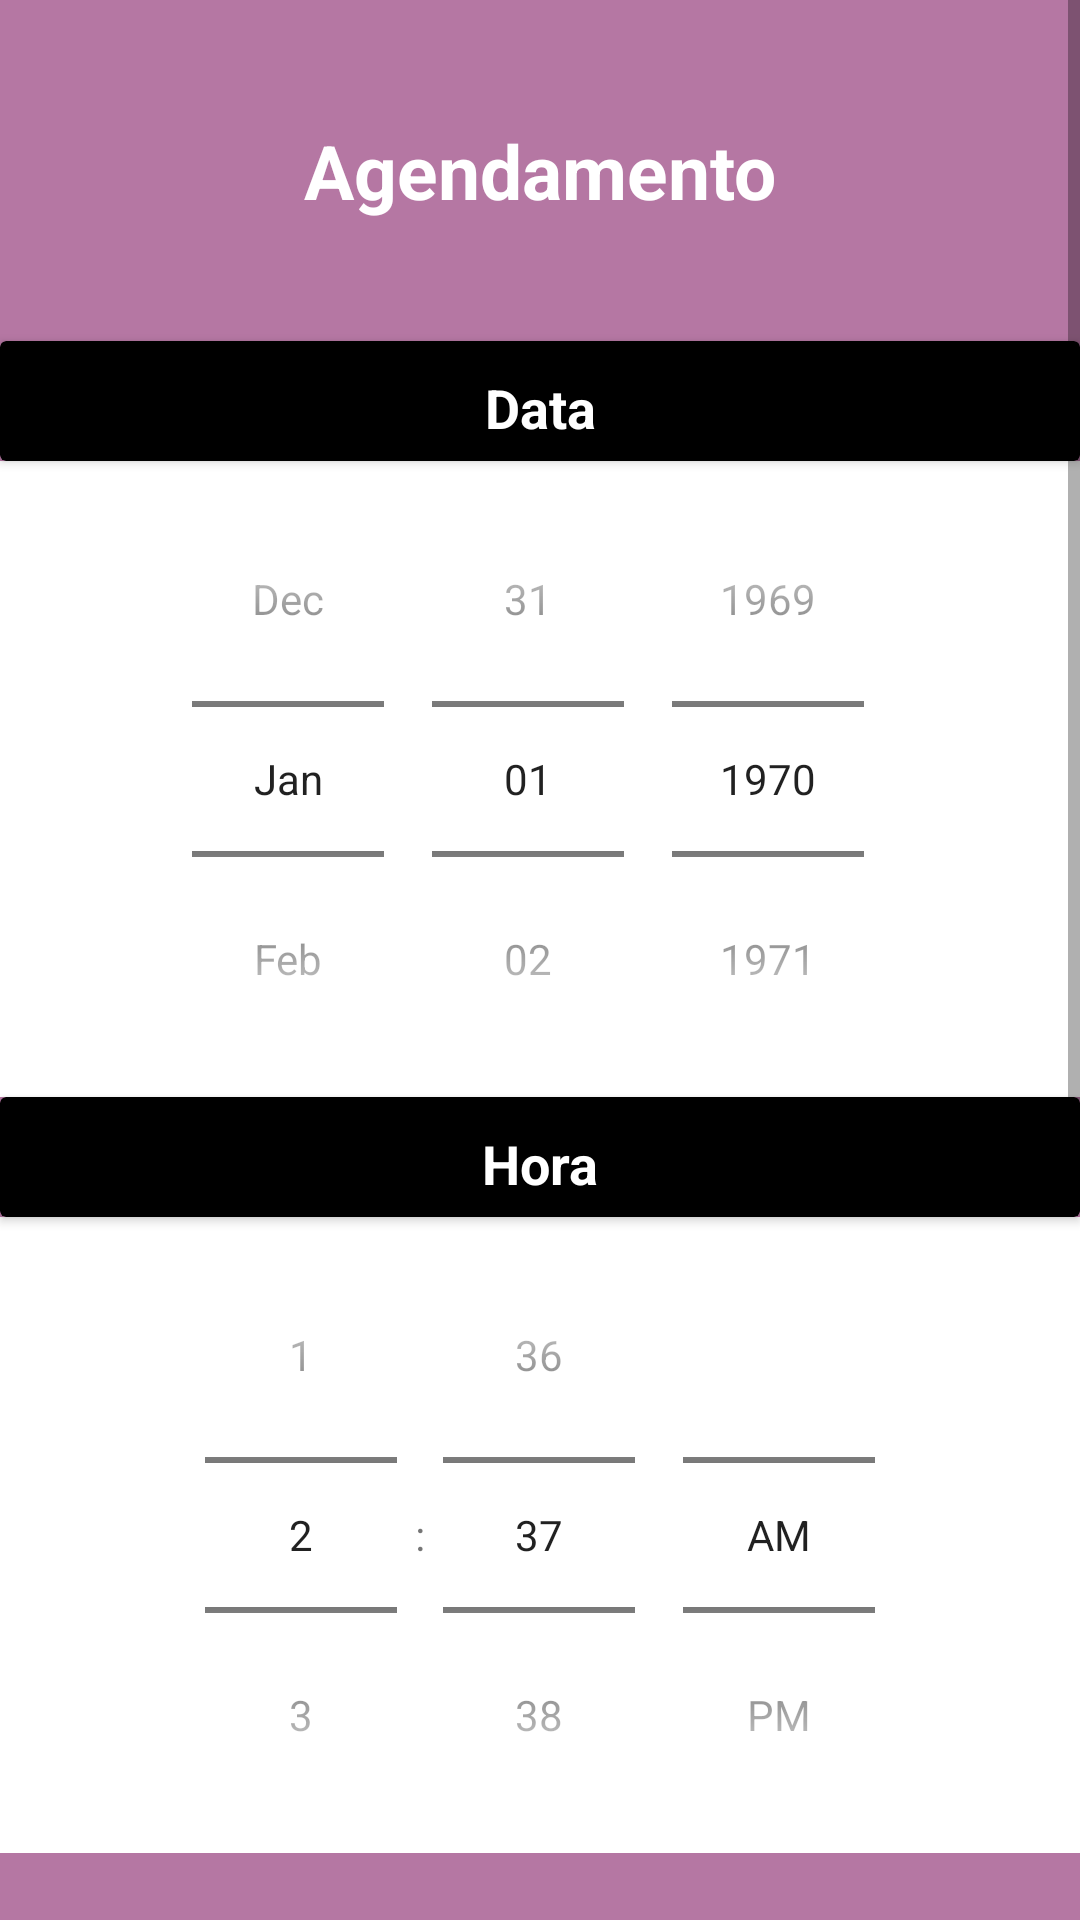

Produce the Android XML layout that renders to this screen, including the resource entries it uses.
<!-- AndroidManifest.xml: application theme Theme.PetVip -->
<!-- res/layout/activity_agendamento.xml -->
<?xml version="1.0" encoding="utf-8"?>
<ScrollView
    xmlns:android="http://schemas.android.com/apk/res/android"
    android:layout_width="match_parent"
    android:layout_height="match_parent"
    android:fillViewport="true">

<LinearLayout
    xmlns:app="http://schemas.android.com/apk/res-auto"
    xmlns:tools="http://schemas.android.com/tools"
    android:layout_width="match_parent"
    android:layout_height="match_parent"
    android:orientation="vertical"
    android:background="@color/roxo"
    tools:context=".view.Agendamento">

    <TextView
        android:layout_width="match_parent"
        android:layout_height="wrap_content"
        android:text="Agendamento"
        android:textSize="25sp"
        android:textColor="@color/white"
        android:textStyle="bold"
        android:gravity="center"
        android:layout_margin="40dp"/>

    <androidx.cardview.widget.CardView
        android:layout_width="match_parent"
        android:layout_height="40dp"
        app:cardBackgroundColor="@color/black">

    <TextView
        android:layout_width="match_parent"
        android:layout_height="wrap_content"
        android:text="Data"
        android:textSize="18sp"
        android:textColor="@color/white"
        android:textStyle="bold"
        android:gravity="center"
        android:layout_margin="10dp"/>
    </androidx.cardview.widget.CardView>

    <DatePicker
        android:id="@+id/datePicker"
        android:layout_width="match_parent"
        android:layout_height="wrap_content"
        android:background="@color/white"
        android:calendarViewShown="false"
        android:datePickerMode="spinner"/>

    <androidx.cardview.widget.CardView
        android:layout_width="match_parent"
        android:layout_height="40dp"
        app:cardBackgroundColor="@color/black">

        <TextView
            android:layout_width="match_parent"
            android:layout_height="wrap_content"
            android:text="Hora"
            android:textSize="18sp"
            android:textColor="@color/white"
            android:textStyle="bold"
            android:gravity="center"
            android:layout_margin="10dp"/>
    </androidx.cardview.widget.CardView>

    <TimePicker
        android:id="@+id/timePicker"
        android:layout_width="match_parent"
        android:layout_height="wrap_content"
        android:background="@color/white"
        android:timePickerMode="spinner"/>
    <TextView
        android:layout_width="match_parent"
        android:layout_height="wrap_content"
        android:text="Escolha um profissional"
        android:textSize="18sp"
        android:textColor="@color/white"
        android:textStyle="bold"
        android:layout_margin="20dp"/>

    <LinearLayout
        android:layout_width="match_parent"
        android:layout_height="wrap_content"
        android:orientation="horizontal"
        android:layout_marginTop="20dp"
        android:layout_marginStart="20dp"
        android:layout_marginEnd="20dp">

        <CheckBox
            android:id="@+id/petshop1"
            android:layout_width="wrap_content"
            android:layout_height="wrap_content"
           android:checked="false"/>

        <TextView
            android:layout_width="match_parent"
            android:layout_height="wrap_content"
            android:text="Pedro da Silva"
            android:textSize="18sp"
            android:textColor="@color/white"
            android:textStyle="bold"/>

    </LinearLayout>

    <LinearLayout
        android:layout_width="match_parent"
        android:layout_height="wrap_content"
        android:orientation="horizontal"
        android:layout_marginTop="20dp"
        android:layout_marginStart="20dp"
        android:layout_marginEnd="20dp">

        <CheckBox
            android:id="@+id/petshop2"
            android:layout_width="wrap_content"
            android:layout_height="wrap_content"
            android:checked="false"/>

        <TextView
            android:layout_width="match_parent"
            android:layout_height="wrap_content"
            android:text="Marcos Duarte Gomes"
            android:textSize="18sp"
            android:textColor="@color/white"
            android:textStyle="bold"/>

    </LinearLayout>

    <LinearLayout
        android:layout_width="match_parent"
        android:layout_height="wrap_content"
        android:orientation="horizontal"
        android:layout_marginTop="20dp"
        android:layout_marginStart="20dp"
        android:layout_marginEnd="20dp">

        <CheckBox
            android:id="@+id/petshop3"
            android:layout_width="wrap_content"
            android:layout_height="wrap_content"
            android:checked="false"/>

        <TextView
            android:layout_width="match_parent"
            android:layout_height="wrap_content"
            android:text="Clara Gomes"
            android:textSize="18sp"
            android:textColor="@color/white"
            android:textStyle="bold"/>

    </LinearLayout>

    <Button
        android:id="@+id/btAgendar"
        android:layout_width="match_parent"
        android:layout_height="wrap_content"
        android:text="Agendar"
        android:textSize="18sp"
        android:textColor="@color/white"
        android:textStyle="bold"
        android:backgroundTint="@color/roxo"
        app:cornerRadius="15dp"
        android:layout_margin="40dp"/>


</LinearLayout>
</ScrollView>
<!-- resources referenced by this layout -->
<resources>
  <color name="black">#FF000000</color>
  <color name="roxo">#B577A3</color>
  <color name="white">#FFFFFFFF</color>
  <style name="Theme.PetVip" parent="Theme.MaterialComponents.DayNight.DarkActionBar">
          
          <item name="colorPrimary">@color/roxo</item>
          <item name="colorPrimaryVariant">@color/roxo</item>
          <item name="colorOnPrimary">@color/white</item>
          
          <item name="colorSecondary">@color/teal_200</item>
          <item name="colorSecondaryVariant">@color/teal_700</item>
          <item name="colorOnSecondary">@color/black</item>
          
          <item name="android:statusBarColor">?attr/colorPrimaryVariant</item>
          
      </style>
  <color name="teal_200">#FF03DAC5</color>
  <color name="teal_700">#FF018786</color>
</resources>
